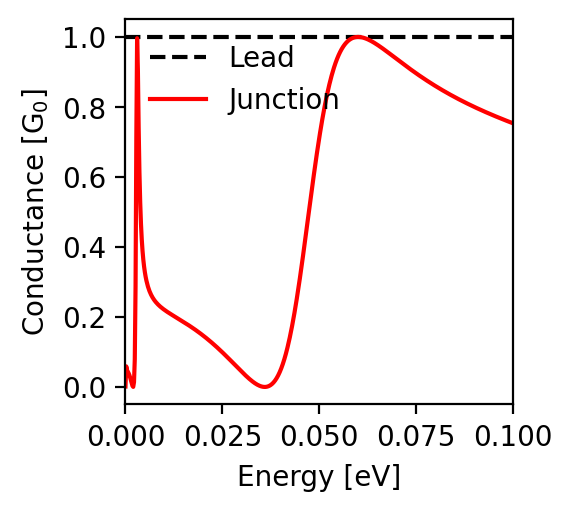

Source data for this figure (header and first rows):
energy; conductance
-0.1; 0.753
-0.0998; 0.754
-0.0996; 0.755
-0.0994; 0.756
-0.0992; 0.757
-0.099; 0.758
-0.0988; 0.758
-0.0986; 0.759
-0.0984; 0.76
-0.0982; 0.761
-0.098; 0.762
-0.0978; 0.763
-0.0976; 0.764
-0.0974; 0.765
-0.0972; 0.766
-0.097; 0.766
-0.0968; 0.767
-0.0966; 0.768
-0.0964; 0.769
-0.0962; 0.77
-0.096; 0.771
-0.0958; 0.772
-0.0956; 0.773
-0.0954; 0.774
-0.0952; 0.775
-0.095; 0.776
-0.0948; 0.776
-0.0946; 0.777
-0.0944; 0.778
-0.0942; 0.779
-0.094; 0.78
-0.0938; 0.781
-0.0936; 0.782
-0.0934; 0.783
-0.0932; 0.784
-0.093; 0.785
-0.0928; 0.786
-0.0926; 0.787
-0.0924; 0.788
-0.0922; 0.789
-0.092; 0.79
-0.0918; 0.791
-0.0916; 0.792
-0.0914; 0.793
-0.0912; 0.794
-0.091; 0.795
-0.0908; 0.796
-0.0906; 0.797
-0.0904; 0.798
-0.0902; 0.799
-0.09; 0.8
-0.0898; 0.801
-0.0896; 0.802
-0.0894; 0.803
-0.0892; 0.804
-0.089; 0.805
-0.0888; 0.806
-0.0886; 0.808
-0.0884; 0.809
-0.0882; 0.81
... 941 more rows
